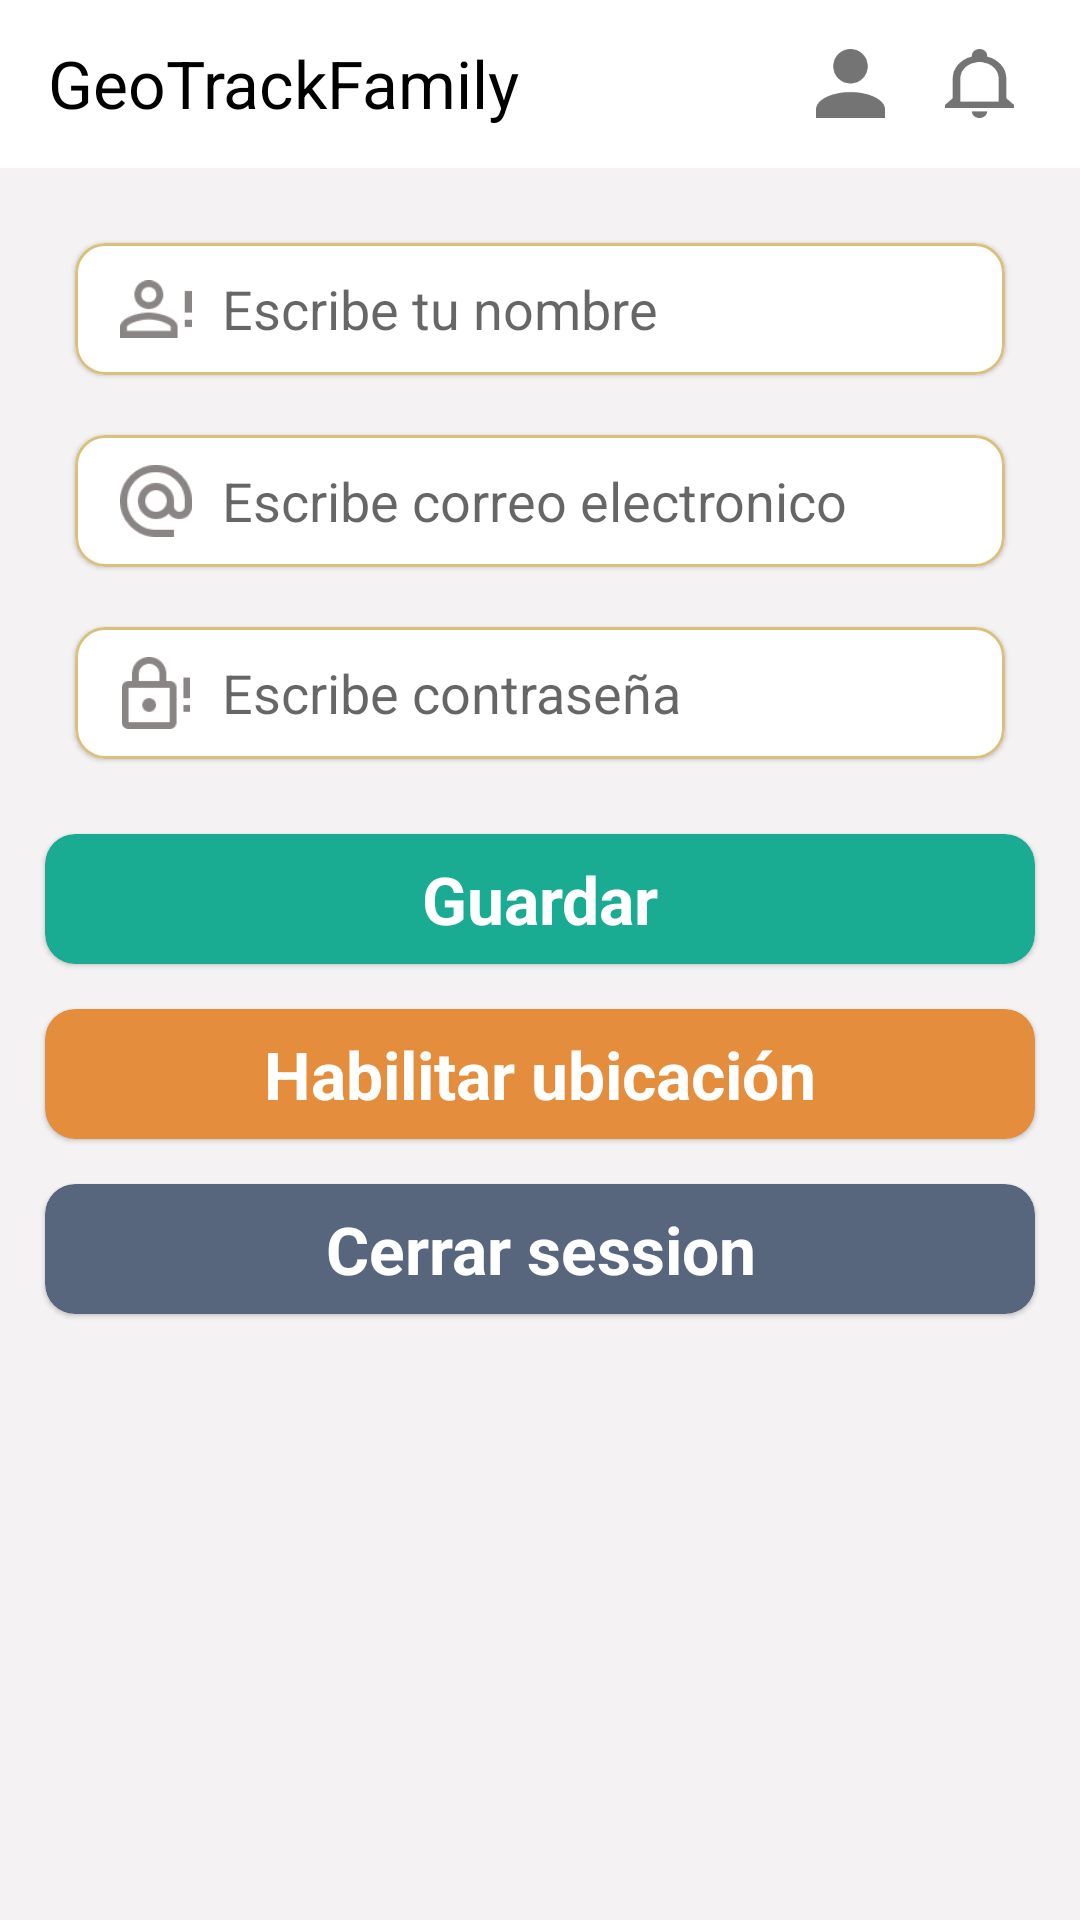

The Android layout XML behind this screen, and the referenced resources:
<!-- AndroidManifest.xml: application theme Theme.GeoTrackFamily -->
<!-- res/layout/activity_profile.xml -->
<?xml version="1.0" encoding="utf-8"?>
<RelativeLayout xmlns:android="http://schemas.android.com/apk/res/android"
    xmlns:app="http://schemas.android.com/apk/res-auto"
    xmlns:tools="http://schemas.android.com/tools"
    android:layout_width="match_parent"
    android:layout_height="match_parent"
    tools:context=".ProfileActivity">
    <LinearLayout
        android:id="@+id/linear"
        android:layout_width="match_parent"
        android:layout_height="wrap_content"
        android:orientation="vertical">
        <include layout="@layout/toolbar_app"/>
        <com.google.android.material.card.MaterialCardView
            android:id="@+id/cvName"
            android:layout_width="match_parent"
            android:layout_height="wrap_content"
            app:cardCornerRadius="10sp"
            android:layout_marginBottom="20sp"
            app:strokeWidth="1sp"
            app:strokeColor="@color/yellow_7d"
            android:layout_marginHorizontal="25sp"
            android:layout_marginTop="25sp"
            >
            <LinearLayout
                android:layout_width="match_parent"
                android:layout_height="wrap_content"
                android:orientation="horizontal"
                android:padding="10sp"
                android:layout_gravity="center"
                android:layout_marginHorizontal="5sp">
                <ImageView
                    android:layout_width="24sp"
                    android:layout_height="24sp"
                    android:src="@drawable/user_icon"
                    android:layout_marginRight="10sp"/>
                <EditText
                    android:id="@+id/etName"
                    android:layout_width="match_parent"
                    android:layout_height="match_parent"
                    android:inputType="text"
                    android:background="@android:color/transparent"
                    android:hint="@string/user_name"
                    android:imeOptions="actionDone"
                    />
            </LinearLayout>
        </com.google.android.material.card.MaterialCardView>

        <com.google.android.material.card.MaterialCardView
            android:id="@+id/cvUsername"
            android:layout_width="match_parent"
            android:layout_height="wrap_content"
            app:cardCornerRadius="10sp"
            android:layout_marginBottom="20sp"
            app:strokeWidth="1sp"
            app:strokeColor="@color/yellow_7d"
            android:layout_marginHorizontal="25sp"
            >
            <LinearLayout
                android:layout_width="match_parent"
                android:layout_height="wrap_content"
                android:orientation="horizontal"
                android:padding="10sp"
                android:layout_gravity="center"
                android:layout_marginHorizontal="5sp">
                <ImageView
                    android:layout_width="24sp"
                    android:layout_height="24sp"
                    android:src="@drawable/at_icon"
                    android:layout_marginRight="10sp"/>
                <EditText
                    android:id="@+id/etEmail"
                    android:layout_width="match_parent"
                    android:layout_height="match_parent"
                    android:inputType="text"
                    android:background="@android:color/transparent"
                    android:hint="@string/login_email"
                    android:imeOptions="actionDone"
                     />
            </LinearLayout>
        </com.google.android.material.card.MaterialCardView>

        <com.google.android.material.card.MaterialCardView
            android:id="@+id/cvPassword"
            android:layout_width="match_parent"
            android:layout_height="wrap_content"
            app:cardCornerRadius="10sp"
            android:layout_marginBottom="25sp"
            app:strokeWidth="1sp"
            app:strokeColor="@color/yellow_7d"
            android:layout_marginHorizontal="25sp"
            >
            <LinearLayout
                android:layout_width="match_parent"
                android:layout_height="wrap_content"
                android:orientation="horizontal"
                android:padding="10sp"
                android:layout_gravity="center"
                android:layout_marginHorizontal="5sp">
                <ImageView
                    android:layout_width="24sp"
                    android:layout_height="24sp"
                    android:src="@drawable/key_icon"
                    android:layout_marginRight="10sp"/>
                <EditText
                    android:id="@+id/etPassword"
                    android:layout_width="match_parent"
                    android:layout_height="match_parent"
                    android:inputType="text"
                    android:background="@android:color/transparent"
                    android:hint="@string/login_password"
                    android:imeOptions="actionDone"
                    />
            </LinearLayout>
        </com.google.android.material.card.MaterialCardView>

        <com.google.android.material.card.MaterialCardView
            android:id="@+id/cvSave"
            android:layout_width="match_parent"
            android:layout_height="wrap_content"
            android:backgroundTint="@color/green_92"
            android:layout_marginHorizontal="15sp"
            app:cardCornerRadius="10sp"
            android:layout_marginBottom="15sp"
            >
            <TextView
                android:layout_width="match_parent"
                android:layout_height="wrap_content"
                android:text="@string/update_user"
                style="@style/bold_large"
                android:textColor="@color/white"
                android:gravity="center"
                android:paddingVertical="7sp"/>
        </com.google.android.material.card.MaterialCardView>
        <com.google.android.material.card.MaterialCardView
            android:id="@+id/cvEnableLocation"
            android:layout_width="match_parent"
            android:layout_height="wrap_content"
            android:backgroundTint="@color/orange_3c"
            android:layout_marginHorizontal="15sp"
            app:cardCornerRadius="10sp"
            android:layout_marginBottom="15sp"
            >
            <TextView
                android:id="@+id/tvlocation"
                android:layout_width="match_parent"
                android:layout_height="wrap_content"
                android:text="@string/enable_location"
                style="@style/bold_large"
                android:textColor="@color/white"
                android:gravity="center"
                android:paddingVertical="7sp"/>
        </com.google.android.material.card.MaterialCardView>
        <com.google.android.material.card.MaterialCardView
            android:id="@+id/cvLogout"
            android:layout_width="match_parent"
            android:layout_height="wrap_content"
            android:backgroundTint="@color/blue_7d"
            android:layout_marginHorizontal="15sp"
            app:cardCornerRadius="10sp"
            android:layout_marginBottom="15sp"
            >
            <TextView
                android:layout_width="match_parent"
                android:layout_height="wrap_content"
                android:text="@string/logout"
                style="@style/bold_large"
                android:textColor="@color/white"
                android:gravity="center"
                android:paddingVertical="7sp"/>
        </com.google.android.material.card.MaterialCardView>
    </LinearLayout>
    <ProgressBar
        android:id="@+id/progressBar"
        android:layout_width="match_parent"
        android:layout_height="wrap_content"
        android:layout_centerInParent="true"
        android:visibility="gone"/>
</RelativeLayout>
<!-- res/layout/toolbar_app.xml (included above) -->
<?xml version="1.0" encoding="utf-8"?>
<merge xmlns:android="http://schemas.android.com/apk/res/android"
    android:layout_width="match_parent"
    android:layout_height="wrap_content"
    xmlns:tools="http://schemas.android.com/tools"
    xmlns:app="http://schemas.android.com/apk/res-auto"
    >
    <LinearLayout
        android:layout_width="match_parent"
        android:layout_height="wrap_content"
        android:orientation="vertical"
        android:background="@color/white">
        <androidx.appcompat.widget.Toolbar
            android:id="@+id/toolbar"
            android:layout_width="match_parent"
            android:layout_height="wrap_content"
            tools:ignore="MissingConstraints"
            android:elevation="0dp"
            >
            <LinearLayout
                android:layout_width="match_parent"
                android:layout_height="wrap_content"
                android:orientation="horizontal"
                android:gravity="center"
                android:layout_marginHorizontal="10sp">

                <TextView
                    android:id="@+id/titleBar"
                    android:layout_width="0dp"
                    android:layout_height="wrap_content"
                    android:layout_weight="1"
                    android:text="@string/app_name"
                    style="@style/normal_large"
                    android:maxLines="1"
                    android:ellipsize="end"/>
                <ImageView
                    android:id="@+id/profile"
                    android:layout_width="43sp"
                    android:layout_height="43sp"
                    android:src="@drawable/profile_icon"
                    android:padding="10sp"/>
                <RelativeLayout
                    android:id="@+id/rvNotification"
                    android:layout_width="45sp"
                    android:layout_height="43sp"
                    >
                    <ImageView
                        android:id="@+id/notification"
                        android:layout_width="43sp"
                        android:layout_height="43sp"
                        android:src="@drawable/notification_off_icon"
                        android:padding="10sp"
                        />
                </RelativeLayout>
                <ImageView
                    android:id="@+id/calendar"
                    android:layout_width="43sp"
                    android:layout_height="43sp"
                    android:src="@drawable/ic_launcher_background"
                    android:padding="7sp"
                    android:visibility="gone"/>



            </LinearLayout>
        </androidx.appcompat.widget.Toolbar>
    </LinearLayout>
</merge>
<!-- resources referenced by this layout -->
<resources>
  <color name="blue_7d">#57667D</color>
  <color name="green_92">#19AC92</color>
  <color name="orange_3c">#E48D3C</color>
  <color name="white">#FFFFFFFF</color>
  <color name="yellow_7d">#DAC07D</color>
  <!-- drawable at_icon: png bitmap (drawable-hdpi, 1158 bytes) -->
  <!-- drawable key_icon: png bitmap (drawable-hdpi, 645 bytes) -->
  <!-- drawable notification_off_icon: png bitmap (drawable-hdpi, 905 bytes) -->
  <!-- drawable profile_icon: png bitmap (drawable-hdpi, 804 bytes) -->
  <!-- drawable user_icon: png bitmap (drawable-hdpi, 713 bytes) -->
  <string name="app_name">GeoTrackFamily</string>
  <string name="enable_location">Habilitar ubicación</string>
  <string name="login_email">Escribe correo electronico</string>
  <string name="login_password">Escribe contraseña</string>
  <string name="logout">Cerrar session</string>
  <string name="update_user">Guardar</string>
  <string name="user_name">Escribe tu nombre</string>
  <style name="bold_large" parent="@style/TextAppearance.AppCompat.Large">
          <item name="android:textColor">@color/black</item>
          <item name="android:textStyle">bold</item>
      </style>
  <style name="normal_large" parent="@style/TextAppearance.AppCompat.Large">
          <item name="android:textColor">@color/black</item>
      </style>
  <style name="Theme.GeoTrackFamily" parent="Theme.MaterialComponents.Light.NoActionBar">
          
          
          
  
          <item name="android:statusBarColor">@color/black</item>
          <item name="android:windowBackground">@color/gray_app</item>
      </style>
  <color name="black">#FF000000</color>
  <color name="gray_app">#F4F2F2</color>
</resources>
